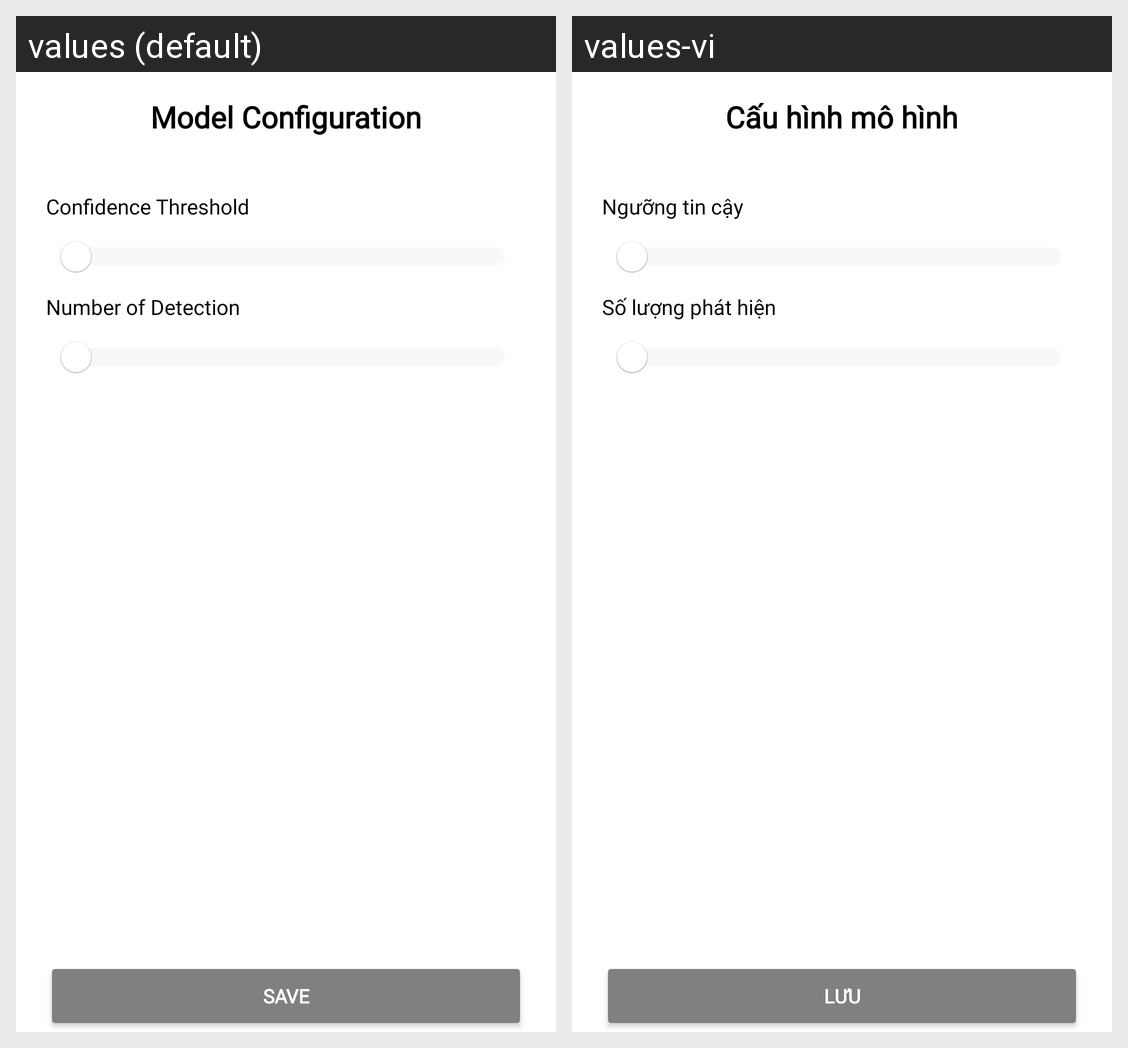

For this localized Android screen grid, give each drawn string resource with its value in every locale shown.
Android screen res/layout/fragment_model_config.xml rendered under 2 locales, left to right: values (default), values-vi. Device: Nexus 5 (rendered at 1080×1920; each locale shown at half size, 540×960, under a caption strip naming it); theme Theme.LVTN.
Strings drawn on this screen, with the default value and each locale's value (text and hints the layout hard-codes, and strings that could not be matched under every locale, appear in the picture but are not listed):

model_config
  values: Model Configuration
  values-vi: Cấu hình mô hình

confidence_threshold
  values: Confidence Threshold
  values-vi: Ngưỡng tin cậy

numberDetection
  values: Number of Detection
  values-vi: Số lượng phát hiện

save
  values: Save
  values-vi: Lưu
